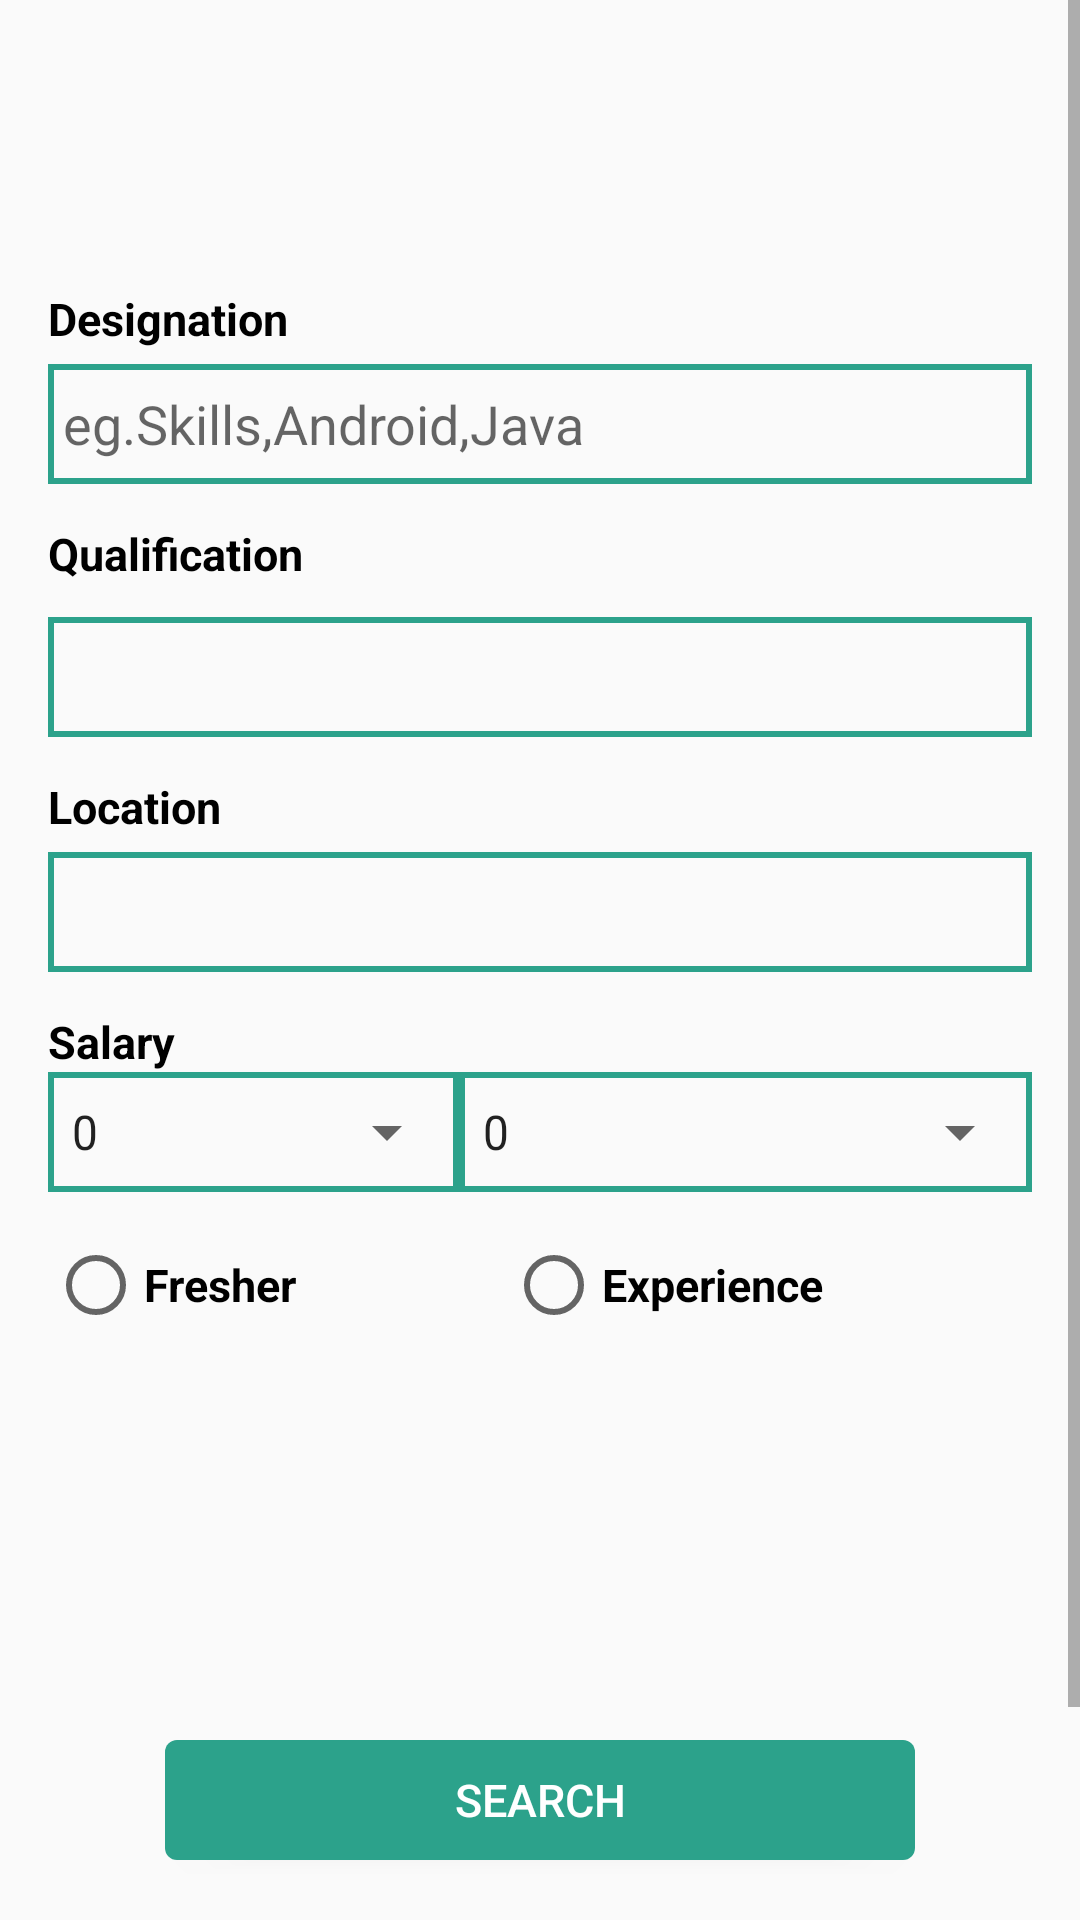

Produce the Android XML layout that renders to this screen, including the resource entries it uses.
<!-- AndroidManifest.xml: application theme AppTheme -->
<!-- res/layout/content_search_.xml -->
<?xml version="1.0" encoding="utf-8"?>
<RelativeLayout xmlns:android="http://schemas.android.com/apk/res/android"
    android:layout_width="match_parent"
    android:layout_height="match_parent"


    >
    <ScrollView xmlns:android="http://schemas.android.com/apk/res/android"
        android:layout_width="match_parent"
        android:layout_height="match_parent"
        android:fillViewport="true">
    <RelativeLayout xmlns:android="http://schemas.android.com/apk/res/android"
        android:layout_width="match_parent"
        android:layout_height="wrap_content"
        android:padding="16dp"
        android:paddingBottom="@dimen/activity_vertical_margin"
        android:paddingLeft="@dimen/activity_horizontal_margin"
        android:paddingRight="@dimen/activity_horizontal_margin"
        android:paddingTop="@dimen/activity_vertical_margin"
        android:layout_marginTop="80dp">

    <android.support.v7.widget.AppCompatTextView
        android:id="@+id/txt_designation"
        android:layout_width="wrap_content"
        android:layout_height="wrap_content"
        android:text="@string/designation"
        android:textColor="@color/textColorPrimary"

        android:textStyle="bold"
        android:textSize="@dimen/btn_txtsize"/>
    <EditText
        android:layout_width="match_parent"
        android:layout_height="@dimen/edt_height_normal"
        android:background="@drawable/spinner_shape"
        android:layout_marginBottom="@dimen/mrgin_btwn_edtText"
        android:singleLine="true"
        android:layout_marginTop="5dp"
        android:padding="5dp"
        android:hint="@string/hint_desgntion"


        android:id="@+id/autocompleteEditTextView"
        android:layout_below="@+id/txt_designation"/>
    <android.support.v7.widget.AppCompatTextView
        android:id="@+id/txt_qualifiction"
        android:layout_width="match_parent"
        android:layout_height="wrap_content"
        android:text="@string/qualification"
        android:textColor="@color/textColorPrimary"
        android:layout_below="@id/autocompleteEditTextView"
        android:textStyle="bold"
        android:textSize="@dimen/btn_txtsize"/>
    <android.support.design.widget.TextInputLayout
        android:id="@+id/input_layout_qualification"
        android:layout_width="match_parent"
        android:layout_below="@+id/txt_qualifiction"
        android:layout_height="wrap_content">
        <EditText
            android:id="@+id/linearlayout_qualification"
            android:layout_width="match_parent"
            android:layout_height="@dimen/edt_height_normal"
            android:orientation="horizontal"
            android:singleLine="true"
            android:imeOptions="actionSearch"
            android:background="@drawable/spinner_shape"
            android:layout_below="@+id/input_layout_qualification"
            android:weightSum="1"
            android:layout_marginTop="5dp"
            android:padding="5dp"
            android:layout_marginBottom="@dimen/mrgin_btwn_edtText">
            
            
            
            
            
            
        </EditText>
    </android.support.design.widget.TextInputLayout>
    <android.support.v7.widget.AppCompatTextView
        android:id="@+id/txt_location"
        android:layout_width="match_parent"
        android:layout_height="wrap_content"
        android:text="@string/location"
        android:textColor="@color/textColorPrimary"
        android:layout_weight="1"
        android:layout_below="@id/input_layout_qualification"
        android:textStyle="bold"
        android:textSize="@dimen/btn_txtsize"/>
    <EditText
        android:id="@+id/linearlayout_location"
        android:layout_width="match_parent"
        android:layout_height="@dimen/edt_height_normal"
        android:orientation="horizontal"
        android:singleLine="true"
        android:imeOptions="actionSearch"
        android:background="@drawable/spinner_shape"
        android:layout_below="@+id/txt_location"
        android:weightSum="1"
        android:layout_marginTop="5dp"
        android:padding="5dp"
        android:layout_marginBottom="@dimen/mrgin_btwn_edtText">
        
        
        
        
        
        
    </EditText>
    <android.support.v7.widget.AppCompatTextView
        android:id="@+id/txt_salary"
        android:layout_width="match_parent"
        android:layout_height="wrap_content"
        android:text="@string/salary"
        android:textColor="@color/textColorPrimary"
        android:layout_weight="1"
        android:layout_below="@id/linearlayout_location"
        android:textStyle="bold"
        android:textSize="@dimen/btn_txtsize"/>
    <EditText
        android:id="@+id/linearlayout_slary"
        android:layout_width="match_parent"
        android:layout_height="@dimen/edt_height_normal"
        android:orientation="horizontal"
        android:background="@drawable/spinner_shape"
        android:layout_below="@+id/txt_salary"
        android:visibility="gone"
        android:weightSum="1"
        android:layout_marginTop="5dp"
        android:padding="5dp"
        android:layout_marginBottom="@dimen/mrgin_btwn_edtText">
        
        
        
        
        
    </EditText>
    <LinearLayout
        android:id="@+id/linearlayoutsalary"
        android:layout_width="match_parent"
        android:layout_height="wrap_content"
        android:orientation="horizontal"
        android:layout_below="@+id/txt_salary"
        android:weightSum="2">
        <LinearLayout
            android:layout_width="wrap_content"
            android:layout_height="wrap_content"
            android:orientation="horizontal"
            android:layout_weight="1"
            android:background="@drawable/spinner_shape">
            <Spinner
                android:id="@+id/salaryyear"
                android:layout_width="wrap_content"
                android:layout_height="@dimen/edt_height_normal"
                android:layout_weight="1"
                android:entries="@array/salary">
            </Spinner>
        </LinearLayout>
        <LinearLayout
            android:layout_width="wrap_content"
            android:layout_height="wrap_content"
            android:orientation="horizontal"
            android:layout_weight="1"
            android:background="@drawable/spinner_shape">
            <Spinner
                android:id="@+id/salaryyear1"
                android:layout_width="wrap_content"
                android:layout_height="@dimen/edt_height_normal"
                android:layout_weight="1"
                android:entries="@array/salary1">
            </Spinner>
        </LinearLayout>
    </LinearLayout>
    <RadioGroup
        android:id="@+id/radio_btn_group"
        android:layout_width="match_parent"
        android:layout_height="wrap_content"
        android:layout_below="@+id/linearlayoutsalary"
        android:weightSum="2"
        android:layout_marginTop="15dp"
        android:orientation="horizontal"
        android:layout_marginBottom="@dimen/mrgin_btwn_edtText">
        <RadioButton
            android:layout_width="wrap_content"
            android:layout_height="wrap_content"
            android:text="Fresher"
            android:contextClickable="true"
            android:textSize="@dimen/btn_txtsize"
            android:textColor="@color/textColorPrimary"
            android:layout_weight="1"
            android:textStyle="bold"
            android:id="@+id/radioButton_fresher"/>
        <RadioButton
            android:layout_width="wrap_content"
            android:layout_height="wrap_content"
            android:text="Experience"
            android:contextClickable="true"

            android:textSize="@dimen/btn_txtsize"
            android:textColor="@color/textColorPrimary"
            android:layout_weight="1"
            android:textStyle="bold"
            android:id="@+id/radioButton_experience" />
    </RadioGroup>
    <LinearLayout
        android:layout_width="match_parent"
        android:layout_height="wrap_content"
        android:id="@+id/linearlayout_experience"
        android:orientation="vertical"
        android:visibility="gone"
        android:layout_below="@+id/radio_btn_group">
        <android.support.v7.widget.AppCompatTextView
            android:textColor="@color/textColorPrimary"
            android:layout_weight="1"
            android:textSize="@dimen/btn_txtsize"
            android:text="@string/total_experecnce"
            android:layout_marginTop="10dp"
            android:layout_width="match_parent"
            android:layout_height="wrap_content"
            android:layout_below="@+id/radio_btn_group"
            android:textStyle="bold"

            android:textAppearance="?android:attr/textAppearanceLarge"
            android:id="@+id/experience_TV"
            />
        <EditText
            android:layout_width="match_parent"
            android:layout_below="@+id/experience_TV"
            android:id="@+id/edit_experience"
            android:layout_height="@dimen/edt_height_normal"
            android:background="@color/color_transparent"
            android:layout_marginTop="5dp"
            android:layout_marginBottom="5dp"/>
        <SeekBar
            android:layout_width="match_parent"
            android:layout_height="wrap_content"
            android:id="@+id/seekBar_Experience"
            android:max="50"
            android:indeterminate="false"
            android:progressDrawable="@drawable/progress_bar"
            android:thumb="@drawable/seekbar_thumb"
            android:layout_below="@+id/edit_experience"
            android:layout_alignParentLeft="true"
            android:layout_alignParentStart="true" />
    </LinearLayout>
    </RelativeLayout>
    </ScrollView>

    <android.support.v7.widget.AppCompatButton
        android:id="@+id/btnSubmit"
        android:layout_width="250dp"
        android:layout_height="40dp"
        android:text="@string/search1"
        android:textColor="@color/btn_textColor"
        android:background="@drawable/btnshape"
        android:textSize="@dimen/btn_txtsize"
        android:layout_centerHorizontal="true"
        android:layout_marginBottom="20dp"
        android:layout_alignParentBottom="true"/>
</RelativeLayout>
<!-- resources referenced by this layout -->
<resources>
  <string-array name="country_arrays">
          <item>Location</item>
          <item>Bangalore</item>
          <item>Delhi</item>
          <item>Chennai</item>
          <item>Hyderabad</item>
          <item>Mumbai</item>
  
      </string-array>
  <string-array name="qualification_arrays">
          <item>Qualification</item>
          <item>MCA</item>
          <item>BCA</item>
          <item>BTECH</item>
          <item>BCOM</item>
          <item>BSC</item>
  
      </string-array>
  <string-array name="salary">
          <item>0</item>
          <item>1lac</item>
          <item>2lac</item>
          <item>3lac</item>
          <item>4lac</item>
          <item>5lac</item>
          <item>6lac</item>
          <item>7lac</item>
          <item>8lac</item>
          <item>9lac</item>
          <item>10lac</item>
      </string-array>
  <string-array name="salary1">
          <item>0</item>
          <item>10thousands</item>
          <item>15thousands</item>
          <item>20thousands</item>
          <item>25thousands</item>
          <item>30thousands</item>
          <item>35thousands</item>
          <item>40thousands</item>
          <item>45thousands</item>
          <item>50thousands</item>
          <item>55thousands</item>
          <item>60thousands</item>
          <item>65thousands</item>
          <item>70thousands</item>
          <item>75thousands</item>
          <item>80thousands</item>
          <item>85thousands</item>
          <item>90thousands</item>
          <item>95thousands</item>
      </string-array>
  <color name="btn_textColor">#FFFFFF</color>
  <color name="color_transparent">#80FFFFFF</color>
  <color name="textColorPrimary">#000000</color>
  <dimen name="activity_horizontal_margin">10dp</dimen>
  <dimen name="activity_vertical_margin">10dp</dimen>
  <dimen name="btn_txtsize">15dp</dimen>
  <dimen name="edt_height_normal">40dp</dimen>
  <dimen name="mrgin_btwn_edtText">13dp</dimen>
  <!-- drawable btnshape (drawable) -->
  <?xml version="1.0" encoding="utf-8"?>
  <shape xmlns:android="http://schemas.android.com/apk/res/android" android:shape="rectangle" >
      <corners
          android:radius="4dp"
          />
      <solid
          android:color="@color/btn_color"
          />
      <size
          android:width="350dp"
          android:height="20dp"
          />
      <stroke
          android:color="#142766"
          />
  </shape>
  <!-- drawable spinner_shape (drawable) -->
  <?xml version="1.0" encoding="utf-8"?>
  <shape xmlns:android="http://schemas.android.com/apk/res/android">
      <solid android:color="@android:color/transparent" />
      <corners android:radius="0dp" />
      <stroke
          android:width="2dp"
          android:color="@color/colorAccent" />
      </shape>
  <string name="designation">Designation</string>
  <string name="hint_desgntion">eg.Skills,Android,Java</string>
  <string name="location">Location</string>
  <string name="qualification">Qualification</string>
  <string name="salary">Salary</string>
  <string name="search1">SEARCH</string>
  <string name="total_experecnce">Total Experience</string>
  <style name="AppTheme" parent="Theme.AppCompat.Light.NoActionBar">
          
          <item name="colorPrimary">@color/colorPrimary</item>
          <item name="colorPrimaryDark">@color/colorPrimaryDark</item>
          <item name="colorAccent">@color/colorAccent</item>
      </style>
  <color name="btn_color">#2CA28B</color>
  <color name="colorAccent">#2CA28B</color>
  <color name="colorPrimary">#355088</color>
  <color name="colorPrimaryDark">#303F9F</color>
</resources>
